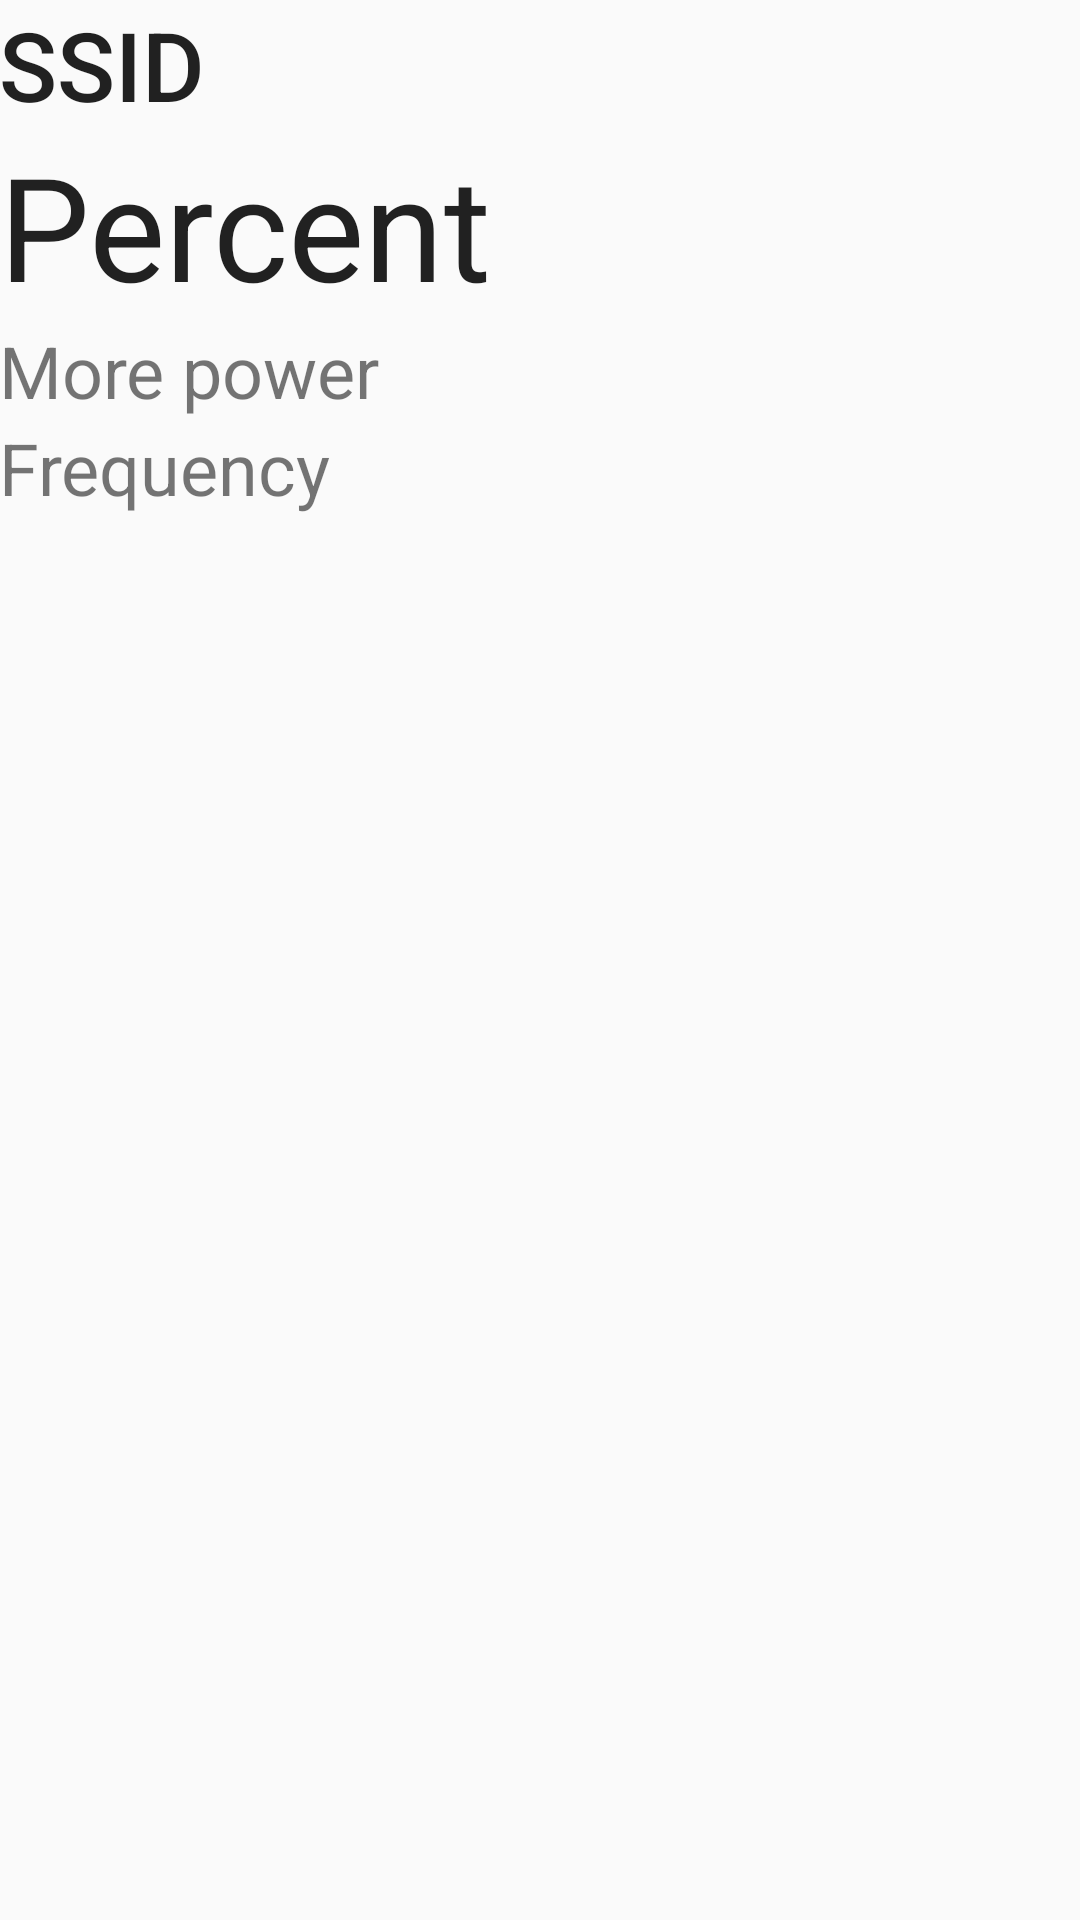

The Android layout XML behind this screen, and the referenced resources:
<!-- AndroidManifest.xml: application theme AppTheme -->
<!-- res/layout/content_info.xml -->
<?xml version="1.0" encoding="utf-8"?>
<LinearLayout xmlns:android="http://schemas.android.com/apk/res/android"
    xmlns:app="http://schemas.android.com/apk/res-auto"
    xmlns:tools="http://schemas.android.com/tools"
    android:layout_width="match_parent"
    android:layout_height="match_parent"
    android:orientation="vertical"
    android:paddingBottom="@dimen/activity_vertical_margin"
    android:paddingLeft="@dimen/activity_horizontal_margin"
    android:paddingRight="@dimen/activity_horizontal_margin"
    android:paddingTop="@dimen/activity_vertical_margin"
    app:layout_behavior="@string/appbar_scrolling_view_behavior"
    tools:context="com.teamwifi.kkatwifi.InfoActivity"
    tools:showIn="@layout/activity_info">

    <TextView
        android:layout_width="wrap_content"
        android:layout_height="wrap_content"
        android:text="SSID"
        android:id="@+id/ssid"
        android:textAppearance="@style/TextAppearance.AppCompat.Title"
        android:textSize="32sp" />

    <TextView
        android:layout_width="wrap_content"
        android:layout_height="wrap_content"
        android:textAppearance="?android:attr/textAppearanceLarge"
        android:text="Percent"
        android:id="@+id/percent"
        android:textSize="48sp" />

    <TextView
        android:layout_width="wrap_content"
        android:layout_height="wrap_content"
        android:text="More power"
        android:id="@+id/power"
        android:textSize="24sp" />

    <TextView
        android:layout_width="wrap_content"
        android:layout_height="wrap_content"
        android:text="Frequency"
        android:id="@+id/frequency"
        android:textSize="24sp" />

    <FrameLayout
        android:layout_width="match_parent"
        android:layout_height="match_parent"
        android:id="@+id/indicator"></FrameLayout>

</LinearLayout>
<!-- res/layout/activity_info.xml (included above) -->
<?xml version="1.0" encoding="utf-8"?>
<android.support.design.widget.CoordinatorLayout xmlns:android="http://schemas.android.com/apk/res/android"
    xmlns:app="http://schemas.android.com/apk/res-auto"
    xmlns:tools="http://schemas.android.com/tools"
    android:layout_width="match_parent"
    android:layout_height="match_parent"
    android:fitsSystemWindows="true"
    tools:context="com.teamwifi.kkatwifi.InfoActivity">

    <android.support.design.widget.AppBarLayout
        android:layout_width="match_parent"
        android:layout_height="wrap_content"
        android:theme="@style/AppTheme.AppBarOverlay">

        <android.support.v7.widget.Toolbar
            android:id="@+id/toolbar"
            android:layout_width="match_parent"
            android:layout_height="?attr/actionBarSize"
            android:background="?attr/colorPrimary"
            app:popupTheme="@style/AppTheme.PopupOverlay" />

    </android.support.design.widget.AppBarLayout>

    <include layout="@layout/content_info" />


</android.support.design.widget.CoordinatorLayout>
<!-- resources referenced by this layout -->
<resources>
  <style name="AppTheme" parent="Theme.AppCompat.DayNight.NoActionBar">
          
          <item name="colorPrimary">@color/colorPrimary</item>
          <item name="colorPrimaryDark">@color/colorPrimaryDark</item>
          <item name="colorAccent">@color/colorAccent</item>
          <item name="android:windowLightNavigationBar" tools:targetApi="27">true</item>
          <item name="android:statusBarColor" tools:targetApi="27">@android:color/white</item>
          <item name="android:windowLightStatusBar" tools:targetApi="27">true</item>
          <item name="android:navigationBarColor" tools:targetApi="27">@android:color/white</item>
      </style>
  <color name="colorPrimary">#2196f3</color>
  <color name="colorPrimaryDark">#0063C0</color>
  <color name="colorAccent">#2196f3</color>
</resources>
